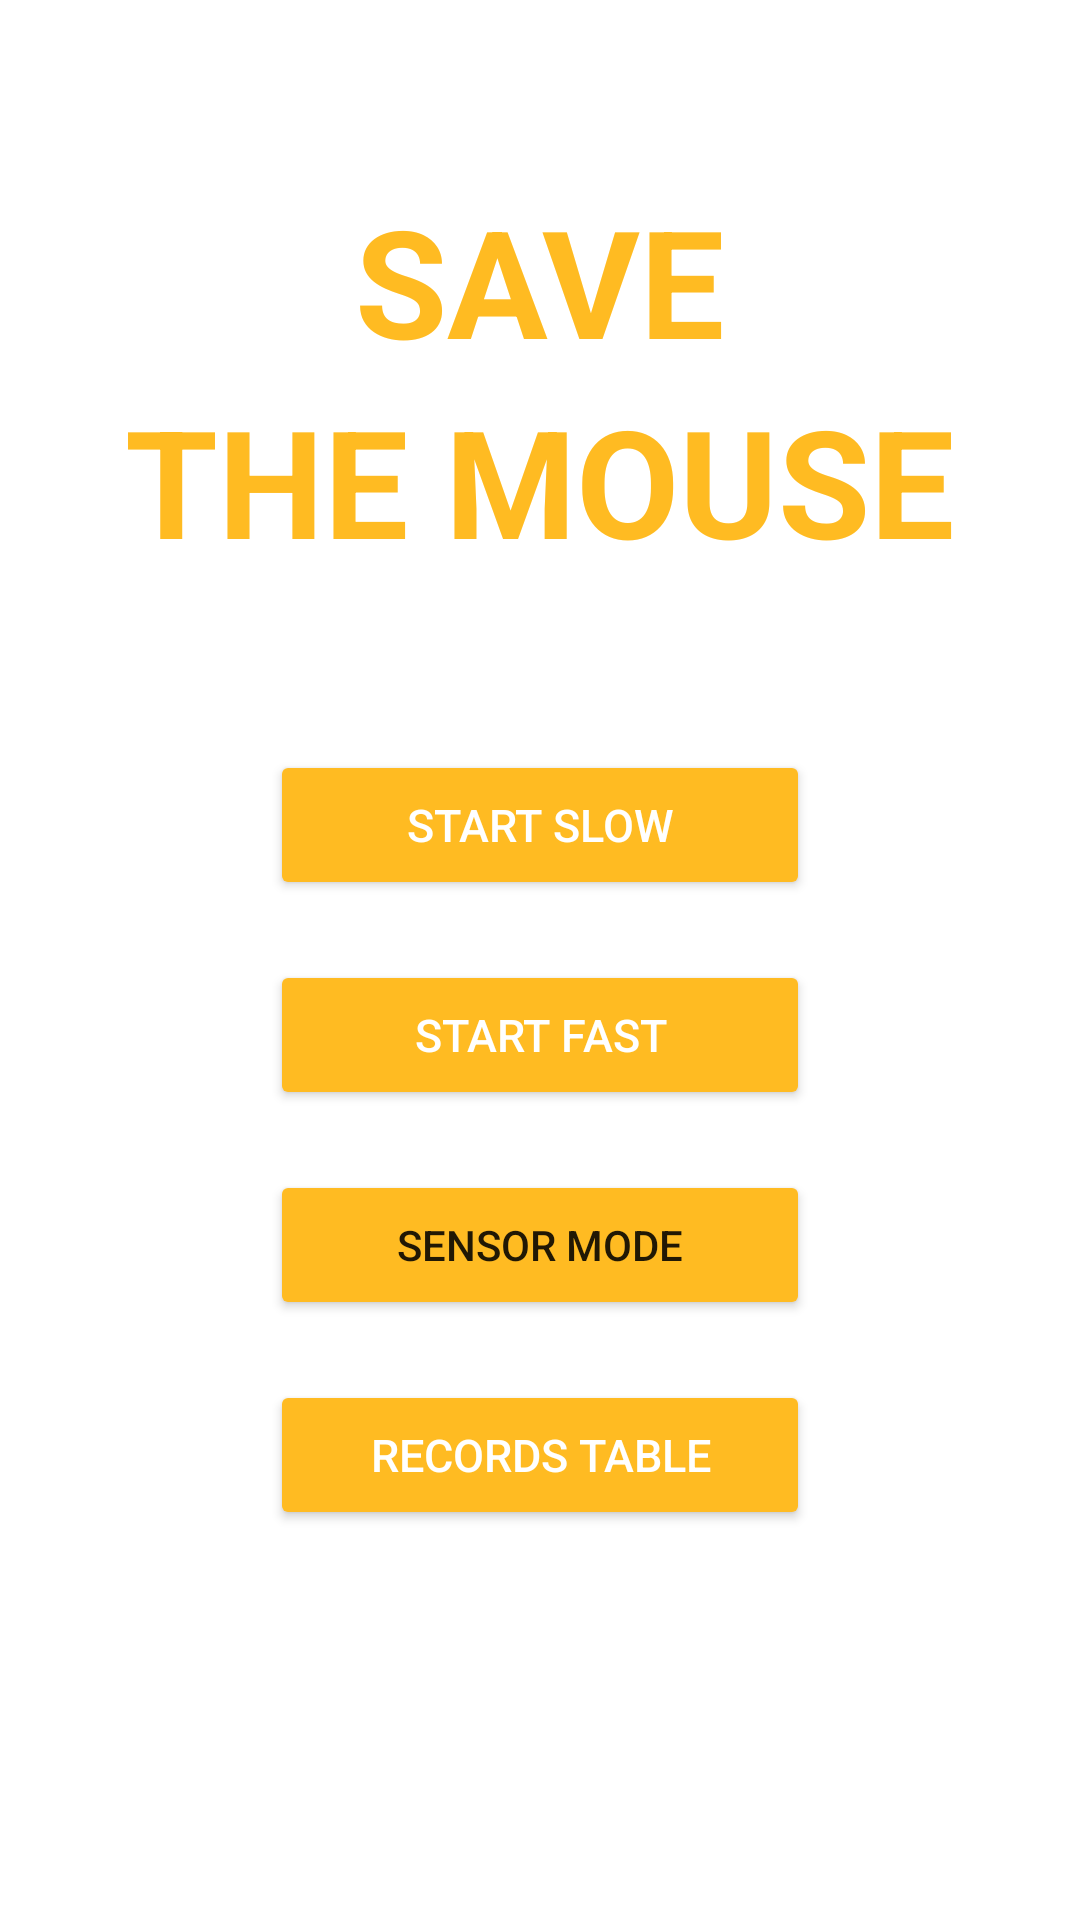

Produce the Android XML layout that renders to this screen, including the resource entries it uses.
<!-- AndroidManifest.xml: application theme Theme.Exc1 -->
<!-- res/layout/activity_menu.xml -->
<?xml version="1.0" encoding="utf-8"?>
<RelativeLayout xmlns:android="http://schemas.android.com/apk/res/android"
    xmlns:app="http://schemas.android.com/apk/res-auto"
    xmlns:tools="http://schemas.android.com/tools"
    android:layout_width="match_parent"
    android:layout_height="match_parent"
    android:orientation="vertical"
    tools:context=".MenuActivity"
    android:background="@drawable/menu">

  <TextView
      android:id="@+id/save_text"
      android:layout_width="wrap_content"
      android:layout_height="wrap_content"
      android:text="SAVE"
      android:textStyle="bold"
      android:layout_centerHorizontal="true"
      android:textSize="50dp"
      android:textColor="#ffbb22"
      android:layout_marginTop="60dp">

  </TextView>

  <TextView
      android:layout_width="wrap_content"
      android:layout_height="wrap_content"
      android:layout_below="@+id/save_text"
      android:text="THE MOUSE"
      android:textStyle="bold"
      android:layout_centerHorizontal="true"
      android:textSize="50dp"
      android:textColor="#ffbb22">

  </TextView>

  <Button
      android:id="@+id/menu_BTN_start_slow"
      android:layout_width="180dp"
      android:layout_height="50dp"
      android:layout_centerHorizontal="true"
      android:layout_marginTop="250dp"
      android:backgroundTint="#ffbb22"
      android:textColor="@color/white"
      android:text="START SLOW"
      android:textSize="15dp"/>


  <Button
      android:id="@+id/menu_BTN_start_fast"
      android:layout_width="180dp"
      android:layout_height="50dp"
      android:layout_centerInParent="true"
      android:layout_below="@id/menu_BTN_start_slow"
      android:layout_marginTop="20dp"
      android:backgroundTint="#ffbb22"
      android:textColor="@color/white"
      android:text="Start fast"
      android:textSize="15dp" />

  <Button
    android:id="@+id/menu_BTN_start_tilt"
      android:layout_width="180dp"
      android:layout_height="50dp"
      android:layout_centerInParent="true"
    android:layout_marginTop="20dp"
      android:layout_below="@id/menu_BTN_start_fast"
    android:backgroundTint="#ffbb22"
    android:text="sensor mode"/>



  <Button
      android:id="@+id/menu_BTN_table"
      android:layout_width="180dp"
      android:layout_height="50dp"
      android:layout_centerInParent="true"
      android:layout_below="@id/menu_BTN_start_tilt"
      android:layout_marginTop="20dp"
      android:backgroundTint="#ffbb22"
      android:textColor="@color/white"
      android:text="records table"
      android:textSize="15dp"
      />


</RelativeLayout>
<!-- resources referenced by this layout -->
<resources>
  <style name="Theme.Exc1" parent="Theme.MaterialComponents.DayNight.NoActionBar">
          
          <item name="colorPrimary">@color/purple_500</item>
          <item name="colorPrimaryVariant">@color/purple_700</item>
          <item name="colorOnPrimary">@color/white</item>
          
          <item name="colorSecondary">@color/teal_200</item>
          <item name="colorSecondaryVariant">@color/teal_700</item>
          <item name="colorOnSecondary">@color/black</item>
          
          <item name="android:statusBarColor">?attr/colorPrimaryVariant</item>
          
      </style>
  <!-- not gathered from this repository: default colours our renderer supplied (Android Studio template values) -->
  <color name="purple_500">#FF6200EE</color>
  <color name="purple_700">#FF3700B3</color>
  <color name="teal_200">#FF03DAC5</color>
  <color name="teal_700">#FF018786</color>
  <color name="black">#FF000000</color>
  <color name="white">#FFFFFFFF</color>
</resources>
